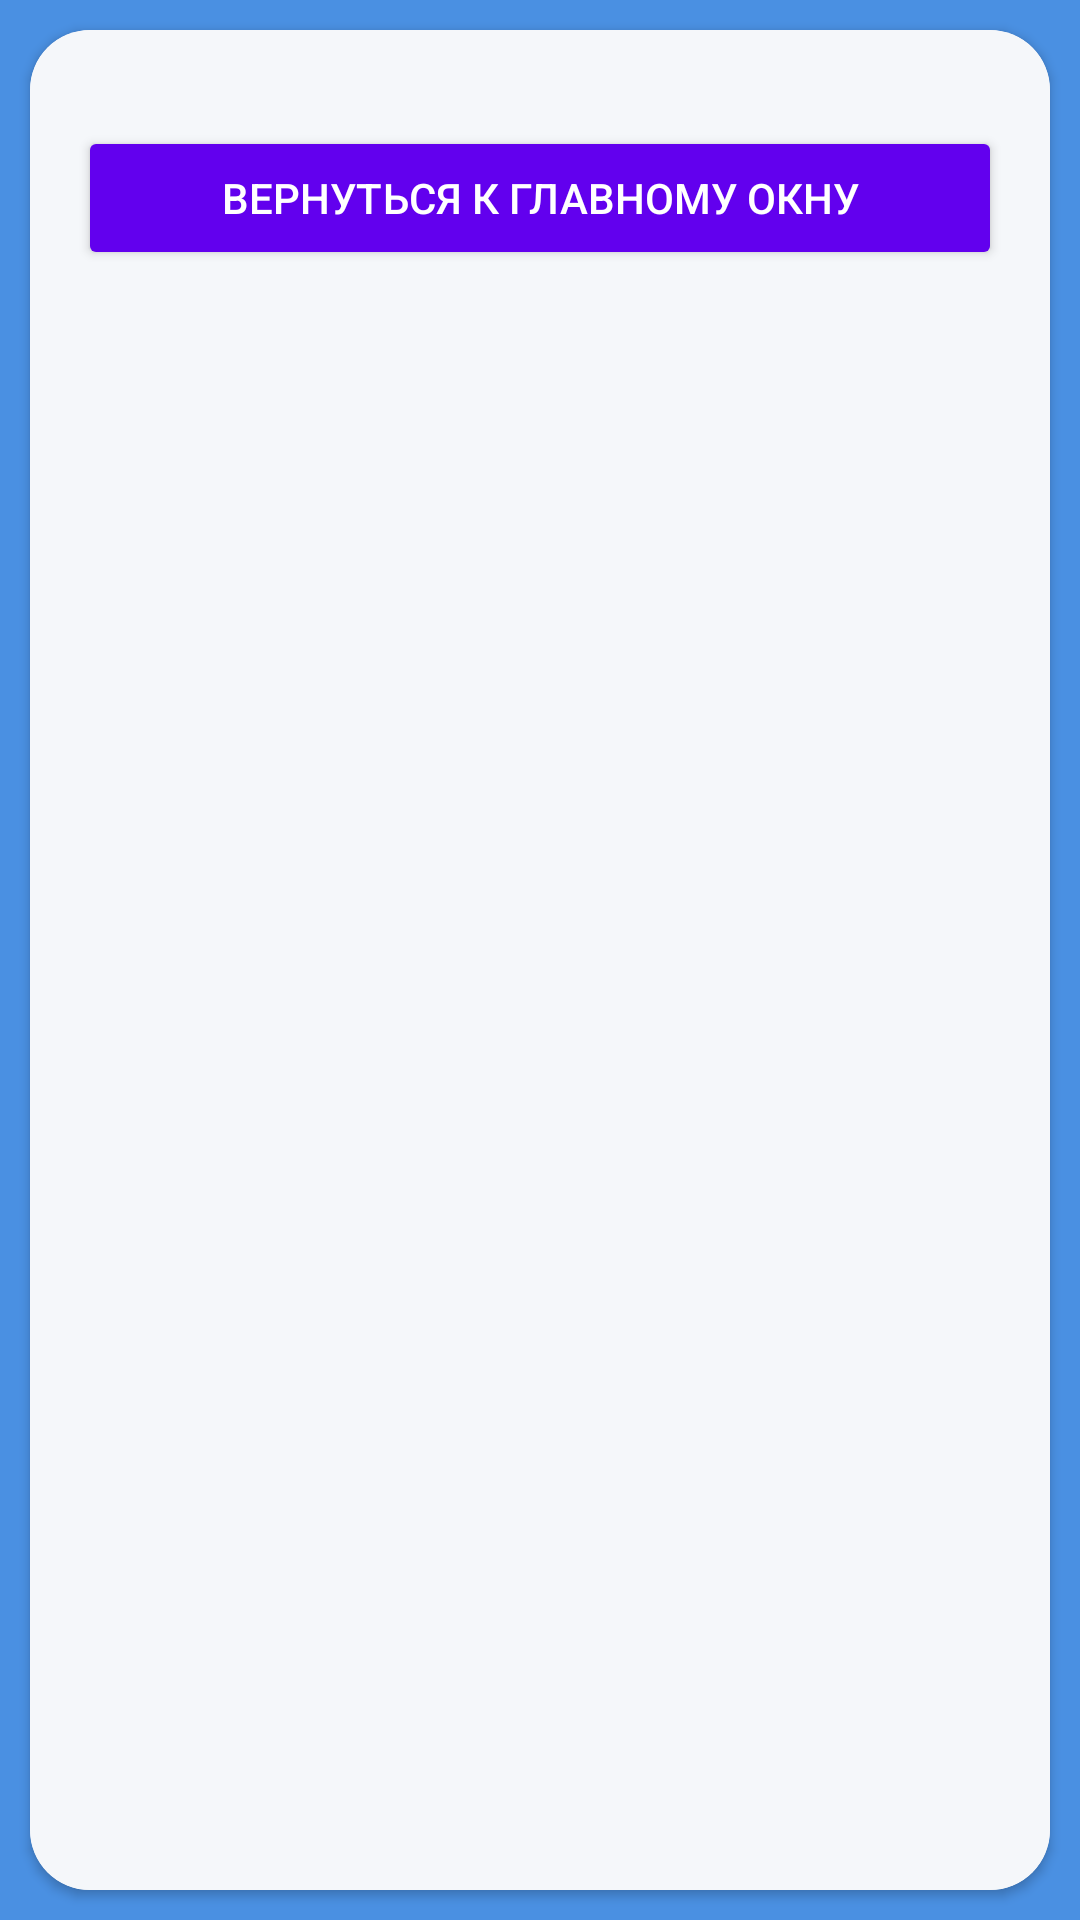

Reconstruct the res/layout file that produces this screen, plus the resources it refers to.
<!-- AndroidManifest.xml: application theme Theme.GoQuest -->
<!-- res/layout/activity_lesson1.xml -->
<?xml version="1.0" encoding="utf-8"?>
<androidx.constraintlayout.widget.ConstraintLayout xmlns:android="http://schemas.android.com/apk/res/android"
    xmlns:app="http://schemas.android.com/apk/res-auto"
    xmlns:tools="http://schemas.android.com/tools"
    android:id="@+id/main"
    android:layout_width="match_parent"
    android:layout_height="match_parent"
    android:background="@color/main_accent"
    tools:context=".Lesson1">

    <androidx.cardview.widget.CardView
        android:layout_width="match_parent"
        android:layout_height="match_parent"
        android:layout_margin="10dp"
        app:cardCornerRadius="20dp"
        android:backgroundTint="@color/main"
        app:layout_constraintBottom_toBottomOf="parent"
        app:layout_constraintEnd_toEndOf="parent"
        app:layout_constraintStart_toStartOf="parent"
        app:layout_constraintTop_toTopOf="parent">

        <androidx.constraintlayout.widget.ConstraintLayout
            android:layout_width="match_parent"
            android:layout_height="match_parent"
            android:background="@color/main">


            <LinearLayout
                android:id="@+id/lessonContainer"
                android:layout_width="match_parent"
                android:layout_height="match_parent"
                android:orientation="vertical"
                android:padding="16dp">

                <Button
                    android:id="@+id/buttonBackToMain"
                    android:layout_width="match_parent"
                    android:layout_height="wrap_content"
                    android:text="Вернуться к главному окну"
                    android:layout_marginTop="16dp"
                    android:backgroundTint="#FF6200EE"
                    android:textColor="#FFFFFF"/>

                
                <ScrollView
                    android:id="@+id/scrollView"
                    android:layout_width="match_parent"
                    android:layout_height="0dp"
                    android:layout_weight="1">

                    <LinearLayout
                        android:layout_width="match_parent"
                        android:layout_height="wrap_content"
                        android:orientation="vertical">

                        <TextView
                            android:id="@+id/textLessonContent"
                            android:layout_width="match_parent"
                            android:layout_height="wrap_content"
                            android:textSize="18sp"
                            android:textColor="@color/text"
                            android:fontFamily="@font/interregular"
                            android:textIsSelectable="true"
                            android:autoLink="web"/>
                    </LinearLayout>
                </ScrollView>

                


            </LinearLayout>

        </androidx.constraintlayout.widget.ConstraintLayout>
    </androidx.cardview.widget.CardView>

</androidx.constraintlayout.widget.ConstraintLayout>
<!-- resources referenced by this layout -->
<resources>
  <color name="main">#F5F7FA</color>
  <color name="main_accent">#4A90E2</color>
  <color name="text">#333333</color>
  <style name="Theme.GoQuest" parent="Base.Theme.GoQuest" />
  <style name="Base.Theme.GoQuest" parent="Theme.Material3.DayNight.NoActionBar">
          
          
      </style>
</resources>
